Run: headless pygame with SDL's dummy video driver; simulated clock (each Clock.tick advances the game by its frame time, no real sleeping); random seed 0; keys injected as events and as key.get_pressed() state; no mouse input.
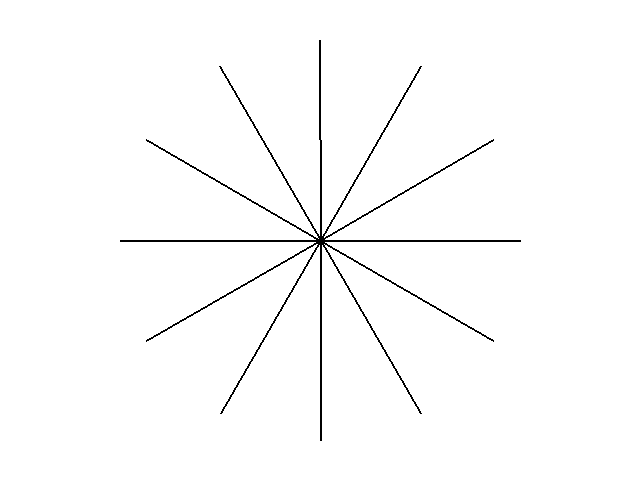
Frame 1 of 4 · flips 1–60 · no input
Frame 2 of 4 · flips 61–180 · tapped SPACE, RETURN · held RIGHT (→), D · screen unchanged from frame 1, image omitted
Frame 3 of 4 · flips 181–300 · held DOWN (↓), S · screen unchanged from frame 2, image omitted
Frame 4 of 4 · flips 301–420 · held LEFT (←), A, UP (↑), W · screen unchanged from frame 3, image omitted

The pygame program that drew these frames:

import pygame
import math

pygame.init() # Initialize Pygame
screen = pygame.display.set_mode((640, 480)) # Create a window of 640x480 pixels
screen.fill((255, 255, 255)) # Fill the screen with white



for i in range(12): # Loop to draw 12 lines

    turn_angle = 30 # Set the rotation angle increment

    degree = turn_angle * i # Initialize the rotation angle

    length = 200 # Set the length of the line

    x_start = 320 
    y_start = 240

    x_end = x_start + length * math.cos(math.radians(degree)) 
    y_end = y_start + length * math.sin(math.radians(degree))

    pygame.draw.line(screen, (0,0,0,), (x_start, y_start), (x_end, y_end), 2) # Draw a line from the center to the calculated end point




# Make sure the window stays open until the user closes it
run_flag = True
while run_flag is True:
    for event in pygame.event.get():
        if event.type == pygame.QUIT:
            run_flag = False
    pygame.display.flip() # Refresh the screen so drawing appears
